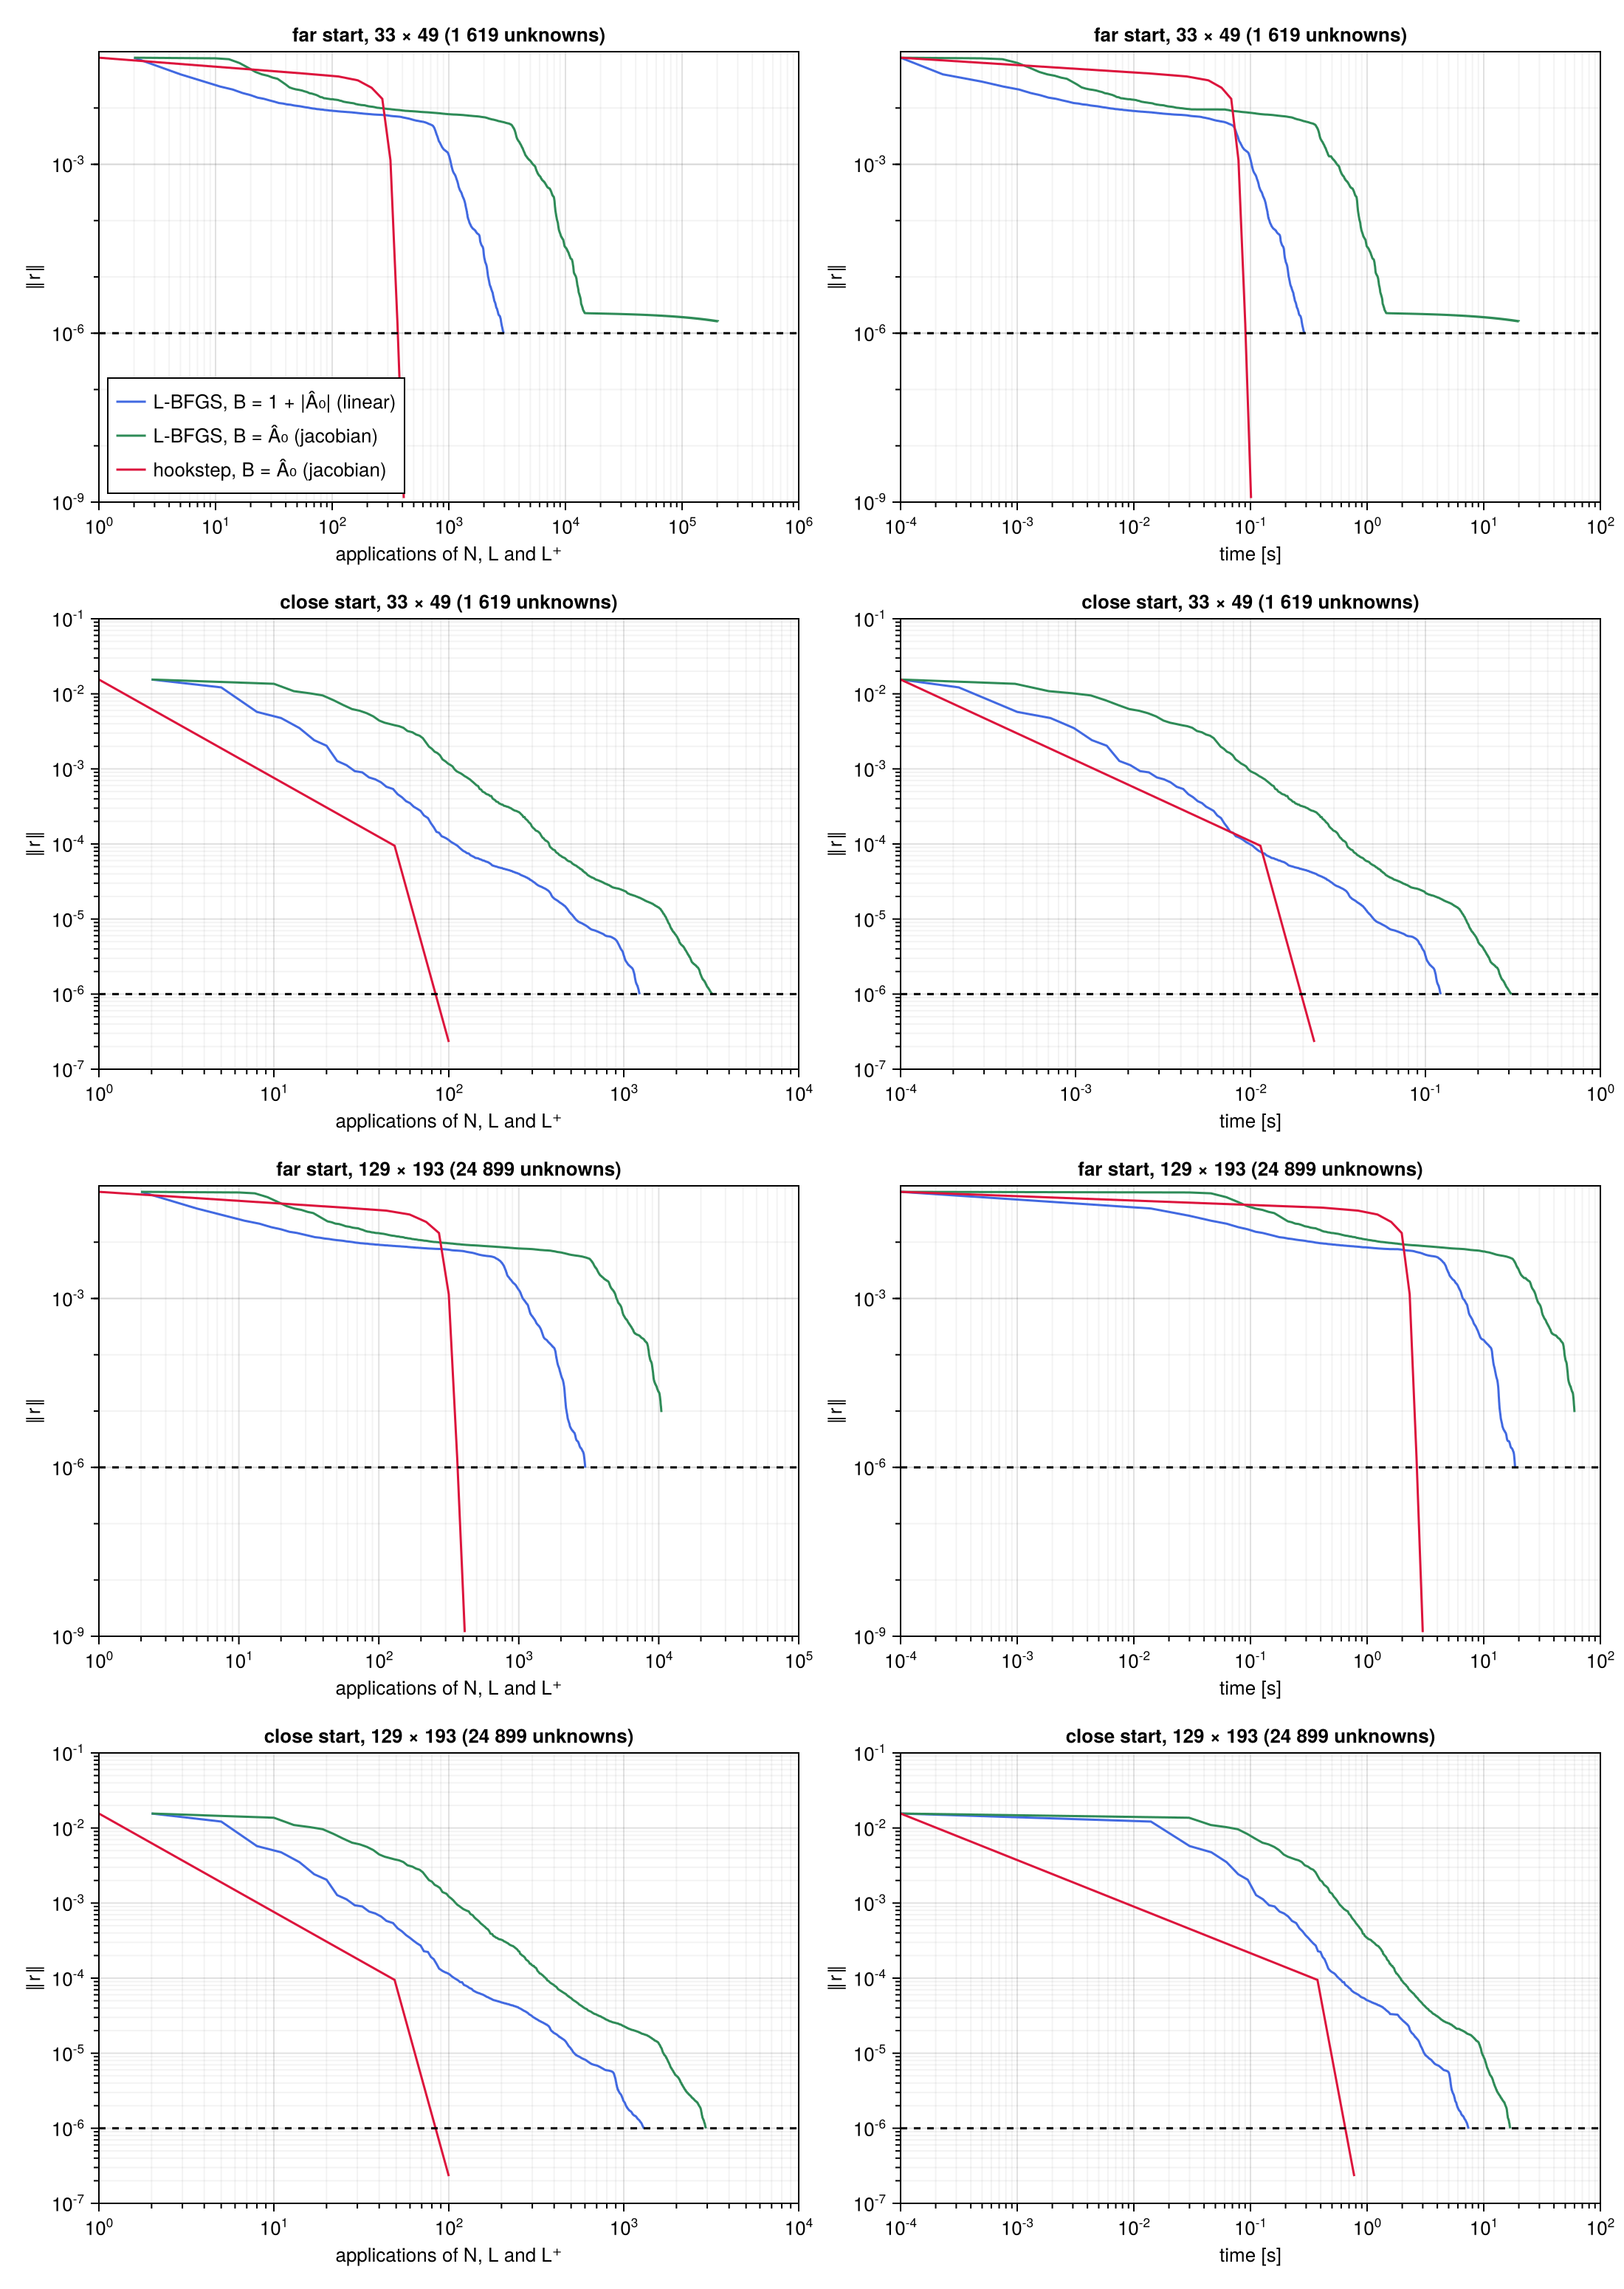

The script that saved this image:
# L-BFGS against the Newton–Krylov hookstep for the orbit of the Kuramoto–Sivashinsky equation of
# example.jl.
#
#     julia --project=examples examples/kuramoto_sivashinsky/methods.jl
#
# writes methods.png, memory.png and hybrid.png next to this file.
#
# The cost of the two methods is compared in operator applications, one nonlinear, linearised or
# adjoint operator each, and in wall-clock time. The first measure is fair only if the three
# operators cost about the same, which is checked first. Two starts are compared, the
# near-recurrence of example.jl, far from the solution, and the converged orbit perturbed as in
# convergence.jl, close to it, each on the base grid and on a grid refined four times.
# L-BFGS runs with the linear and with the jacobian preconditioner, the hookstep with the jacobian
# one.
#
# methods.png: residual against the operator applications and the time, for the four searches.
#
# memory.png: the search from the near-recurrence with a limited number M of stored orbits: M/2
# curvature pairs for L-BFGS, a Krylov space of M - 1 vectors for the hookstep.
#
# hybrid.png: the far start on the base grid, with L-BFGS until ‖r‖ < r_T and the hookstep from
# there, for a few thresholds r_T, against the two methods alone.

using Random
using Printf
using CairoMakie

include("ks.jl")

import ReSolverV2: residual!, gradient!, jacobian!

Random.seed!(1)


# ============================================================================ #
# Initial guess and converged orbit, as in example.jl                          #
# ============================================================================ #

g  = KSGrid(22, 33, 49)
Δt = 0.25
u₀ = 0.1 .* randn(g.Nx)
u₀ .-= sum(u₀) / g.Nx
U  = integrate(u₀, g, 0.05, 4000; every=4000)
U  = integrate(U[:, end], g, 0.05, 8000; every=5)

e, i, m, ℓ = recurrence(U, g, Δt, (12, 20))
x₀         = initial_orbit(U, g, Δt, i, m, ℓ)

# the system on the grid of the orbit y, with a preconditioner of the given kind
system(y::Orbit, kind::Symbol) =
    System(KSNonlinear(y.a.g), KSLinearised(y.a.g), KSLinearised(y.a.g; adjoint=true), dds!, y;
           linearise!, ddi=(ddx!,), B=KSPreconditioner(y; kind))

x★ = copy(x₀)
solve!(x★, system(x★, :jacobian), NewtonHookstep(maxiter=50, krylov_dim=150, Δ=0.1, Δmax=10,
                                                 tol=1e-12, verbose=false))

@printf "orbit: T = %.4f\n" 2π / ReSolverV2.frequency(x★)


# ============================================================================ #
# Cost of the operators                                                        #
# ============================================================================ #

# seconds per call of f(), the best of five batches of n calls, after a call to compile
function seconds(f::Function; n::Int=200)
    f()
    return minimum(@elapsed(for _ in 1:n; f(); end) for _ in 1:5) / n
end

# the operators on a grid refined f times, about the converged orbit
for f in (1, 4)
    gf  = KSGrid(22, 32f + 1, 48f + 1)
    y   = Orbit(resample(x★.a, gf), copy(x★.p))
    v   = Orbit(resample(x★.a, gf), copy(x★.p))
    out = similar(y)
    Fy  = system(y, :jacobian)
    nl  = KSNonlinear(gf)
    lin = linearise!(KSLinearised(gf), y.a)
    adj = linearise!(KSLinearised(gf; adjoint=true), y.a)

    @printf "%3d × %3d: nonlinear %.1f μs, linearised %.1f μs, adjoint %.1f μs\n" gf.Nx gf.Ns 1e6 * seconds(() -> nl(out.a, y.a)) 1e6 * seconds(() -> lin(out.a, v.a)) 1e6 * seconds(() -> adj(out.a, v.a))
    @printf "           residual %.1f μs, gradient %.1f μs, Jacobian action %.1f μs, preconditioner %.1f μs\n" 1e6 * seconds(() -> residual!(out, Fy, y)) 1e6 * seconds(() -> gradient!(out, Fy, y)) 1e6 * seconds(() -> jacobian!(out, Fy, y, v)) 1e6 * seconds(() -> precondition!(out, Fy.B, v))
end


# ============================================================================ #
# Searches                                                                     #
# ============================================================================ #

# ---- two starts, each on the base grid and on a grid refined four times: far, the near-recurrence
#      of example.jl; close, the converged orbit perturbed as in convergence.jl ----
δ = resample(KSField(KSGrid(22, 7, 7), randn(7, 7)), g)
δ.data .*= 0.01 * norm(x★.a) / norm(δ)

far(gf)   = Orbit(resample(x₀.a, gf), copy(x₀.p))
close(gf) = Orbit(resample(x★.a, gf) .+ resample(δ, gf), x★.p .+ 0.01)

# operator applications: the nonlinear operator N, once per residual, the adjoint operator L⁺, once
# per gradient, and the linearised operator L, once per Jacobian action
applications(e::NamedTuple) = e.residual + e.gradient + e.jacobian

# operator applications and time at which the residual of a trace first falls below each level;
# NaN if it never does
function reached(trace::Trace, levels)
    out = map(levels) do level
        j = findfirst(<(level), trace.res)
        j === nothing ? (NaN, NaN) : (applications(trace.evaluations[j]), trace.time[j])
    end
    return join([@sprintf("‖r‖ < %.0e: %6.0f, %7.3f s", l, n, t) for (l, (n, t)) in zip(levels, out)], ";  ")
end

# a trace that stops the search after tmax seconds
function stopper(trace::Trace, tmax::Real)
    return info -> (trace(info); trace.time[end] > tmax)
end

# one search with a method and a preconditioner, from y, for at most tmax seconds; the method is
# run once briefly first, so that the time does not include compilation
function search(y::Orbit, method::Symbol, kind::Symbol, tol::Real, tmax::Real;
                memory::Int=10, krylov_dim::Int=150)
    F     = system(y, kind)
    trace = Trace()

    make(maxiter, callback) = method === :lbfgs ?
        LBFGS(; memory, maxiter, tol, verbose=false, callback) :
        NewtonHookstep(; krylov_dim, maxiter, tol, Δ=0.1, Δmax=10, verbose=false, callback)

    solve!(copy(y), F, make(2, info -> false))
    F = system(y, kind)
    solve!(copy(y), F, make(100_000, stopper(trace, tmax)))

    return trace
end

g₁ = KSGrid(22, 33, 49)
g₄ = KSGrid(22, 129, 193)

# name, initial orbit, tolerance and time limit: the comparison stops at 10⁻⁶, a residual small
# enough for the orbit to be identified, which L-BFGS reaches in a reasonable time
starts = (("far start, 33 × 49 (1 619 unknowns)", far(g₁), 1e-6, 20.0),
          ("close start, 33 × 49 (1 619 unknowns)", close(g₁), 1e-6, 20.0),
          ("far start, 129 × 193 (24 899 unknowns)", far(g₄), 1e-6, 60.0),
          ("close start, 129 × 193 (24 899 unknowns)", close(g₄), 1e-6, 60.0))

# method and preconditioner: linear, B = 1 + |Â₀|; jacobian, B = Â₀, with Â₀ the symbol of the
# linear space-time operator about u = 0 (ks.jl)
runs   = (("L-BFGS, B = 1 + |Â₀| (linear)", :lbfgs, :linear),
          ("L-BFGS, B = Â₀ (jacobian)", :lbfgs, :jacobian),
          ("hookstep, B = Â₀ (jacobian)", :hookstep, :jacobian))
colors = Dict(runs[1][1] => :royalblue, runs[2][1] => :seagreen, runs[3][1] => :crimson)

traces = Dict()
for (sname, y, tol, tmax) in starts, (rname, method, kind) in runs
    trace = search(y, method, kind, tol, tmax)
    traces[(sname, rname)] = trace

    @printf "%-42s %-30s ‖r‖ = %.1e → %.1e in %5d iterations, %6d operator applications, %6.2f s\n" sname rname trace.res[1] trace.res[end] length(trace) - 1 applications(trace.evaluations[end]) trace.time[end]
    println("    ", reached(trace, (1e-3, 1e-6, tol)))
    flush(stdout)
end


# ============================================================================ #
# Limited memory                                                               #
# ============================================================================ #

budgets = (5, 10, 20, 50, 100, 200)
memtr   = Dict()
for M in budgets
    memtr[(M, :lbfgs)]    = search(far(g₁), :lbfgs, :linear, 1e-6, 20.0; memory=M ÷ 2)
    memtr[(M, :hookstep)] = search(far(g₁), :hookstep, :jacobian, 1e-6, 20.0; krylov_dim=M - 1)

    for method in (:lbfgs, :hookstep)
        t = memtr[(M, method)]
        @printf "M = %3d, %-8s ‖r‖ = %.1e in %5d iterations, %6d operator applications, %6.2f s\n" M method t.res[end] length(t) - 1 applications(t.evaluations[end]) t.time[end]
    end
    flush(stdout)
end


# ============================================================================ #
# Hybrid: L-BFGS until ‖r‖ < r_T, then the hookstep                            #
# ============================================================================ #

# the hybrid search from y: L-BFGS with the linear preconditioner, the better metric for L-BFGS,
# stopped at ‖r‖ < rT, then the hookstep with the jacobian one, the better for the Newton
# systems. The two phases use two systems, whose counters are added in a single trace; both
# methods are run once briefly first, so that the time does not include compilation
function hybrid(y::Orbit, rT::Real, tol::Real, tmax::Real)
    solve!(copy(y), system(y, :linear), LBFGS(maxiter=2, verbose=false))
    solve!(copy(y), system(y, :jacobian), NewtonHookstep(maxiter=2, verbose=false))

    x     = copy(y)
    trace = Trace()
    F₁    = system(y, :linear)
    solve!(x, F₁, LBFGS(maxiter=1_000_000, tol=rT, verbose=false, callback=stopper(trace, tmax)))
    nl    = length(trace)

    # the second phase continues the counts and the clock of the first
    e₁   = trace.evaluations[end]
    t₀   = trace.t₀[]
    F₂   = system(x, :jacobian)
    more = info -> (e = info.evaluations;
                    trace(merge(info, (evaluations = (residual     = e.residual + e₁.residual,
                                                      gradient     = e.gradient + e₁.gradient,
                                                      jacobian     = e.jacobian + e₁.jacobian,
                                                      precondition = e.precondition + e₁.precondition),)));
                    trace.t₀[] = t₀;
                    trace.time[end] > tmax)
    solve!(x, F₂, NewtonHookstep(; krylov_dim=150, maxiter=1000, tol, Δ=0.1, Δmax=10, verbose=false,
                                 callback=more))

    return trace, nl
end

thresholds = (3e-2, 2e-2, 1e-2)
hybrids    = Dict()
for rT in thresholds
    hybrids[rT] = hybrid(far(g₁), rT, 1e-6, 20.0)

    t, nl = hybrids[rT]
    @printf "hybrid, r_T = %.0e: ‖r‖ = %.1e, %4d L-BFGS and %3d Newton iterations, %5d operator applications, %5.3f s\n" rT t.res[end] nl - 1 length(t) - nl - 1 applications(t.evaluations[end]) t.time[end]
end


# ============================================================================ #
# Figures                                                                      #
# ============================================================================ #

# Logarithmic ticks at integer powers of ten, with minor ticks at 2–9 times them; every third
# decade over a wide range.
function logticks!(ax, lo::Real, hi::Real; axis::Symbol=:x)
    k₁ = floor(Int, log10(lo))
    k₂ = ceil(Int, log10(hi))
    st = k₂ - k₁ > 6 ? 3 : 1

    ks    = filter(k -> mod(k, st) == 0, k₁:k₂)
    major = (10.0 .^ ks, [rich("10", superscript(string(k))) for k in ks])
    minor = st == 1 ? [m * 10.0^k for k in k₁:k₂ - 1 for m in 2:9] : 10.0 .^ (k₁:k₂)

    setproperty!(ax, Symbol(axis, :ticks), major)
    setproperty!(ax, Symbol(axis, :minorticks), minor)
    setproperty!(ax, Symbol(axis, :minorticksvisible), true)
    setproperty!(ax, Symbol(axis, :minorgridvisible), true)

    return ax
end

# a logarithmic axis spanning whole decades around vals
function decades!(ax, vals; axis::Symbol=:x)
    vals = filter(v -> isfinite(v) && v > 0, vals)
    lo   = 10.0^floor(log10(minimum(vals)))
    hi   = 10.0^ceil(log10(maximum(vals)))
    axis === :x ? xlims!(ax, lo, hi) : ylims!(ax, lo, hi)
    logticks!(ax, lo, hi; axis)
    return ax
end

# ---- methods.png: one row per start, residual against applications and time ----
fig = Figure(size=(1100, 1550), fontsize=13)

for (row, (sname, _, tol, _)) in enumerate(starts)
    ax1 = Axis(fig[row, 1]; title=sname, xlabel="operator applications (each N, L or L⁺ counts 1)", ylabel="‖r‖",
               xscale=log10, yscale=log10)
    ax2 = Axis(fig[row, 2]; title=sname, xlabel="time [s]", ylabel="‖r‖", xscale=log10,
               yscale=log10)

    xs, ts, rs = Float64[], Float64[], Float64[]
    for (rname, _, _) in runs
        tr = traces[(sname, rname)]
        n  = applications.(tr.evaluations)
        t  = max.(tr.time, 1e-4)

        lines!(ax1, max.(n, 1), tr.res; color=colors[rname], label=rname)
        lines!(ax2, t, tr.res; color=colors[rname], label=rname)
        append!(xs, max.(n, 1)); append!(ts, t); append!(rs, tr.res)
    end
    hlines!(ax1, tol; color=:black, linestyle=:dash)
    hlines!(ax2, tol; color=:black, linestyle=:dash)

    decades!(ax1, xs); decades!(ax2, ts)
    decades!(ax1, [rs; tol]; axis=:y); decades!(ax2, [rs; tol]; axis=:y)
    linkyaxes!(ax1, ax2)
    row == 1 && axislegend(ax1; position=:lb)
end

save(joinpath(@__DIR__, "methods.png"), fig)

# ---- memory.png: residual against time for each budget, and the cost against the budget ----
fig = Figure(size=(1300, 420), fontsize=13)
cmap = cgrad(:viridis, length(budgets); categorical=true)

axes = [Axis(fig[1, j]; title, xlabel="time [s]", ylabel="‖r‖", xscale=log10, yscale=log10)
        for (j, title) in enumerate(("L-BFGS, B = 1 + |Â₀|, M/2 curvature pairs",
                                     "hookstep, B = Â₀, M - 1 Krylov vectors"))]
ts, rs = Float64[], Float64[]
for (k, M) in enumerate(budgets), (ax, method) in zip(axes, (:lbfgs, :hookstep))
    tr = memtr[(M, method)]
    t  = max.(tr.time, 1e-4)
    lines!(ax, t, tr.res; color=cmap[k], label="M = $M")
    append!(ts, t); append!(rs, tr.res)
end
for ax in axes
    hlines!(ax, 1e-6; color=:black, linestyle=:dash)
    decades!(ax, ts); decades!(ax, [rs; 1e-6]; axis=:y)
end
linkyaxes!(axes...)
axislegend(axes[1]; position=:lb)
axislegend(axes[2]; position=:lb)

# time to reach the tolerance against the budget; missing if not reached
ax = Axis(fig[1, 3]; title="time to ‖r‖ < 10⁻⁶", xlabel="stored orbits M", ylabel="time [s]",
          xscale=log10, yscale=log10)
ys = Float64[]
for (method, color, label) in ((:lbfgs, :royalblue, "L-BFGS, B = 1 + |Â₀|"),
                               (:hookstep, :crimson, "hookstep, B = Â₀"))
    local y = [memtr[(M, method)].res[end] < 1e-6 ? memtr[(M, method)].time[end] : NaN for M in budgets]
    println(method, ": time to the tolerance against M: ", y)
    scatterlines!(ax, collect(budgets), y; color, label, markersize=9)
    append!(ys, y)
end
logticks!(ax, 1, 1000)
xlims!(ax, 3, 300)
decades!(ax, ys; axis=:y)
# the lower left corner is empty: no method reaches the tolerance with the smallest budgets fast
axislegend(ax; position=:lb)

save(joinpath(@__DIR__, "memory.png"), fig)

# ---- hybrid.png: far start on the base grid, L-BFGS, hookstep and the hybrid ----
fig  = Figure(size=(1100, 430), fontsize=13)
hmap = cgrad(:plasma, length(thresholds) + 1; categorical=true)
sname, _, tol, _ = starts[1]

ax1 = Axis(fig[1, 1]; title=sname, xlabel="operator applications (each N, L or L⁺ counts 1)",
           ylabel="‖r‖", xscale=log10, yscale=log10)
ax2 = Axis(fig[1, 2]; title=sname, xlabel="time [s]", ylabel="‖r‖", xscale=log10, yscale=log10)

curves = Any[(rname, traces[(sname, rname)], colors[rname], :solid) for (rname, _, _) in runs]
for (k, rT) in enumerate(thresholds)
    push!(curves, ("hybrid, r_T = $rT", first(hybrids[rT]), hmap[k], :dash))
end

xs, ts, rs = Float64[], Float64[], Float64[]
for (label, tr, color, linestyle) in curves
    n = max.(applications.(tr.evaluations), 1)
    t = max.(tr.time, 1e-4)
    lines!(ax1, n, tr.res; color, linestyle, label)
    lines!(ax2, t, tr.res; color, linestyle, label)
    append!(xs, n); append!(ts, t); append!(rs, tr.res)
end
hlines!(ax1, tol; color=:black, linestyle=:dot)
hlines!(ax2, tol; color=:black, linestyle=:dot)

decades!(ax1, xs); decades!(ax2, ts)
decades!(ax1, [rs; tol]; axis=:y); decades!(ax2, [rs; tol]; axis=:y)
linkyaxes!(ax1, ax2)
Legend(fig[1, 3], ax1; labelsize=11, framevisible=false)

save(joinpath(@__DIR__, "hybrid.png"), fig)
